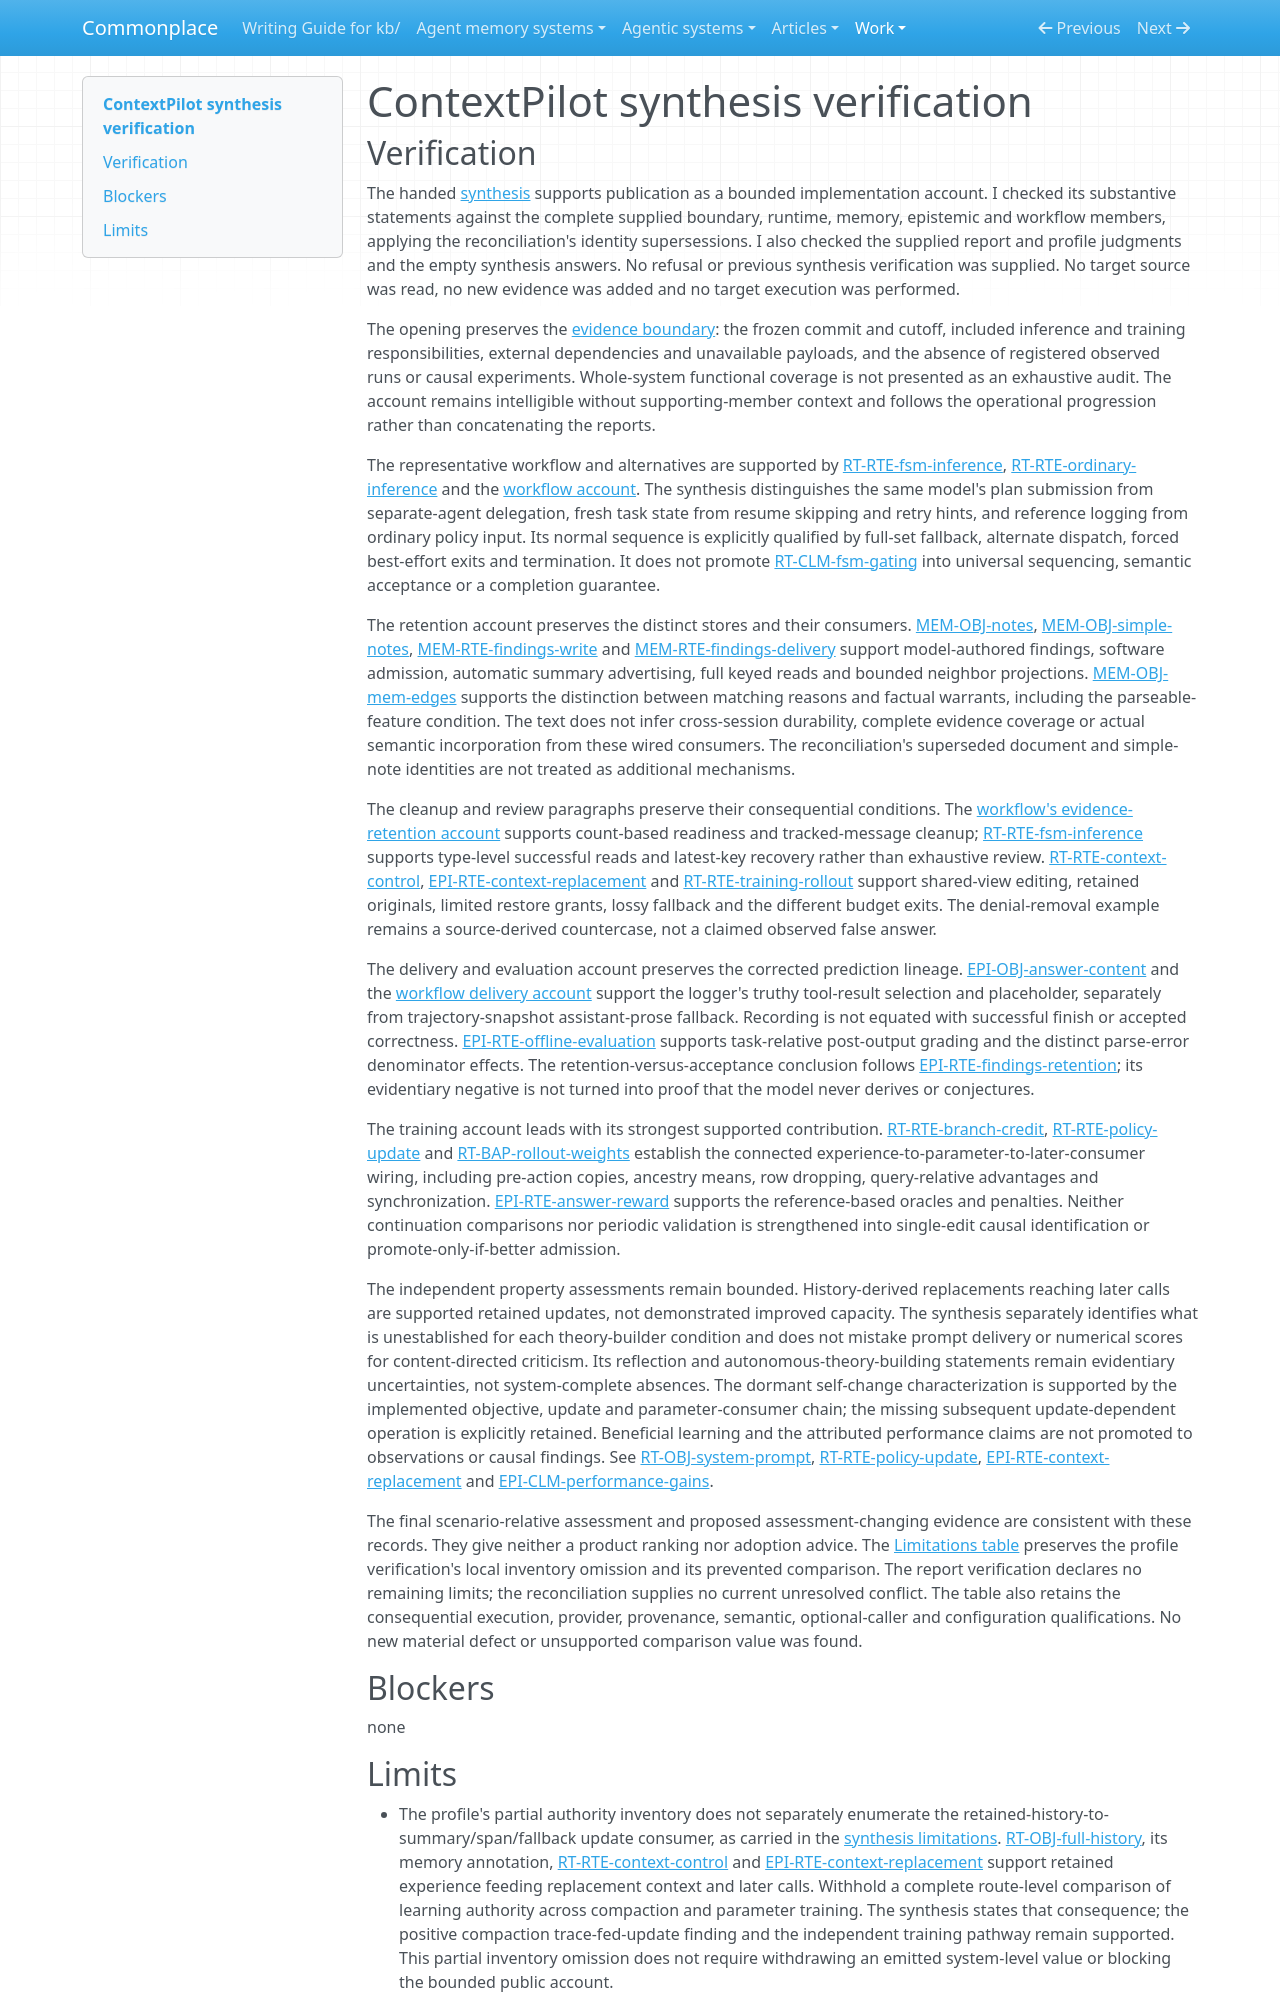

repository: zby/commonplace · page: work/agentic-system-completion/evidence/publications/contextpilot/AAS-2026-10-13-contextpilot-30d0d09e6cdc-01/synthesis-verification/index.html · generator: mkdocs

---
type: agentic-system-analyses/types/agentic-system-verification.md
description: "Independent synthesis verification of ContextPilot's source-grounded QA, retained context and policy-adaptation account at the frozen revision."
run-id: AAS-2026-10-13-contextpilot-30d0d09e6cdc-01
reviewed-boundary: "782cbb6611fb610c4cf6fafda6022b7e89cae191"
---

# ContextPilot synthesis verification

## Verification

The handed [synthesis](synthesis.md#bounded-synthesis) supports publication as a bounded implementation account. I checked its substantive statements against the complete supplied boundary, runtime, memory, epistemic and workflow members, applying the reconciliation's identity supersessions. I also checked the supplied report and profile judgments and the empty synthesis answers. No refusal or previous synthesis verification was supplied. No target source was read, no new evidence was added and no target execution was performed.

The opening preserves the [evidence boundary](boundary.md#boundary-and-evidence): the frozen commit and cutoff, included inference and training responsibilities, external dependencies and unavailable payloads, and the absence of registered observed runs or causal experiments. Whole-system functional coverage is not presented as an exhaustive audit. The account remains intelligible without supporting-member context and follows the operational progression rather than concatenating the reports.

The representative workflow and alternatives are supported by [RT-RTE-fsm-inference](runtime.md#rt-rte-fsm-inference), [RT-RTE-ordinary-inference](runtime.md#rt-rte-ordinary-inference) and the [workflow account](workflow.md#workflow-account). The synthesis distinguishes the same model's plan submission from separate-agent delegation, fresh task state from resume skipping and retry hints, and reference logging from ordinary policy input. Its normal sequence is explicitly qualified by full-set fallback, alternate dispatch, forced best-effort exits and termination. It does not promote [RT-CLM-fsm-gating](runtime.md#rt-clm-fsm-gating) into universal sequencing, semantic acceptance or a completion guarantee.

The retention account preserves the distinct stores and their consumers. [MEM-OBJ-notes](memory.md#mem-obj-notes), [MEM-OBJ-simple-notes](memory.md#mem-obj-simple-notes), [MEM-RTE-findings-write](memory.md#mem-rte-findings-write) and [MEM-RTE-findings-delivery](memory.md#mem-rte-findings-delivery) support model-authored findings, software admission, automatic summary advertising, full keyed reads and bounded neighbor projections. [MEM-OBJ-mem-edges](memory.md#mem-obj-mem-edges) supports the distinction between matching reasons and factual warrants, including the parseable-feature condition. The text does not infer cross-session durability, complete evidence coverage or actual semantic incorporation from these wired consumers. The reconciliation's superseded document and simple-note identities are not treated as additional mechanisms.

The cleanup and review paragraphs preserve their consequential conditions. The [workflow's evidence-retention account](workflow.md#evidence-retention-and-cleanup) supports count-based readiness and tracked-message cleanup; [RT-RTE-fsm-inference](runtime.md#rt-rte-fsm-inference) supports type-level successful reads and latest-key recovery rather than exhaustive review. [RT-RTE-context-control](runtime.md#rt-rte-context-control), [EPI-RTE-context-replacement](epistemic.md#epi-rte-context-replacement) and [RT-RTE-training-rollout](runtime.md#rt-rte-training-rollout) support shared-view editing, retained originals, limited restore grants, lossy fallback and the different budget exits. The denial-removal example remains a source-derived countercase, not a claimed observed false answer.

The delivery and evaluation account preserves the corrected prediction lineage. [EPI-OBJ-answer-content](epistemic.md#epi-obj-answer-content) and the [workflow delivery account](workflow.md#what-counts-as-delivered) support the logger's truthy tool-result selection and placeholder, separately from trajectory-snapshot assistant-prose fallback. Recording is not equated with successful finish or accepted correctness. [EPI-RTE-offline-evaluation](epistemic.md#epi-rte-offline-evaluation) supports task-relative post-output grading and the distinct parse-error denominator effects. The retention-versus-acceptance conclusion follows [EPI-RTE-findings-retention](epistemic.md#epi-rte-findings-retention); its evidentiary negative is not turned into proof that the model never derives or conjectures.

The training account leads with its strongest supported contribution. [RT-RTE-branch-credit](runtime.md#rt-rte-branch-credit), [RT-RTE-policy-update](runtime.md#rt-rte-policy-update) and [RT-BAP-rollout-weights](runtime.md#rt-bap-rollout-weights) establish the connected experience-to-parameter-to-later-consumer wiring, including pre-action copies, ancestry means, row dropping, query-relative advantages and synchronization. [EPI-RTE-answer-reward](epistemic.md#epi-rte-answer-reward) supports the reference-based oracles and penalties. Neither continuation comparisons nor periodic validation is strengthened into single-edit causal identification or promote-only-if-better admission.

The independent property assessments remain bounded. History-derived replacements reaching later calls are supported retained updates, not demonstrated improved capacity. The synthesis separately identifies what is unestablished for each theory-builder condition and does not mistake prompt delivery or numerical scores for content-directed criticism. Its reflection and autonomous-theory-building statements remain evidentiary uncertainties, not system-complete absences. The dormant self-change characterization is supported by the implemented objective, update and parameter-consumer chain; the missing subsequent update-dependent operation is explicitly retained. Beneficial learning and the attributed performance claims are not promoted to observations or causal findings. See [RT-OBJ-system-prompt](runtime.md#rt-obj-system-prompt), [RT-RTE-policy-update](runtime.md#rt-rte-policy-update), [EPI-RTE-context-replacement](epistemic.md#epi-rte-context-replacement) and [EPI-CLM-performance-gains](epistemic.md#epi-clm-performance-gains).

The final scenario-relative assessment and proposed assessment-changing evidence are consistent with these records. They give neither a product ranking nor adoption advice. The [Limitations table](synthesis.md#limitations) preserves the profile verification's local inventory omission and its prevented comparison. The report verification declares no remaining limits; the reconciliation supplies no current unresolved conflict. The table also retains the consequential execution, provider, provenance, semantic, optional-caller and configuration qualifications. No new material defect or unsupported comparison value was found.

## Blockers

none
